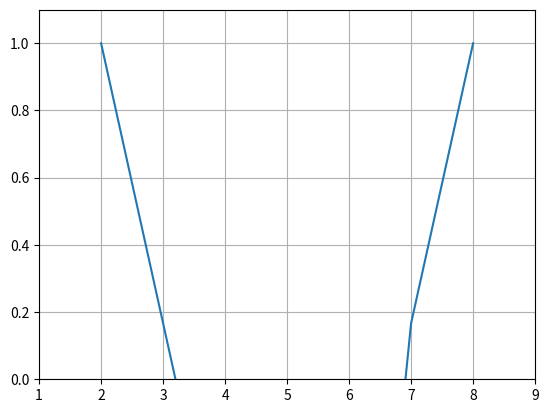

Write the Python code that produced this figure.
import matplotlib.pyplot as plt
import numpy as np
import math
    
class Fuzzy_set:  
    def __init__(self, m: float, M: float, a: float, b: float, inverted: bool = False):
        assert all([n for n in (m, M, a, b) if isinstance(n, float) or isinstance(n, int)]), '(m, M, a, b) - float or int numbers'
        assert m <= M, 'The condition m > M - Invalid'
        assert m != M or not (a == b == 0), 'Configuration (m, m, 0, 0) - Invalid'
        assert a > 0 and b > 0, 'Uncertainty bounds a, b cannot be < 0'
        self.m, self.M = m, M
        self.a, self.b = a, b
        self.inverted = inverted
        self.bounds = (self.m - self.a, self.M + self.b)
        self._calculateCurves()

    def _calculateCurves(self):
        self.kn, self.bn = [], []
        if self.m == self.bounds[0]:
            self.kn.append(0)
        else:
            self.kn.append(round(1/self.a, 7))
            
        if self.M == self.bounds[1]:
            self.kn.append(0)
        else:
            self.kn.append(round(-1/self.b, 7))

        self.bn = [round(-self.kn[0] * (self.bounds[0]), 7),
                   round(1 - self.kn[1] * self.M, 7)]
        
        if self.inverted:
            for i in range(len(self.kn)):
                self.kn[i] = -self.kn[i]
                self.bn[i] = 1 - self.bn[i]
        self.kn = tuple(self.kn)
        self.bn = tuple(self.bn)
    
    def _updateSet(self):
        self.bounds = (self.m - self.a, self.M + self.b)
        self._calculateCurves()

    def _linearProbability(self, x: float, n: int) -> float:
        return self.kn[n] * x + self.bn[n]
    
    def _boundsIntersection(self, other):
        x1 = (other.bn[0] - self.bn[1]) / (self.kn[1] - other.kn[0])
        x2 = (other.bn[1] - self.bn[0]) / (self.kn[0] - other.kn[1])
        return (x1, x2)
    
    def _plot(self, other = None, type: str = None) -> None:
        if isinstance(other, Fuzzy_set):
            bounds = (min(self.bounds[0], other.bounds[0]),
                    max(self.bounds[1], other.bounds[1]))
        elif isinstance(other, tuple):
            bounds = (min(fs.bounds[0] for fs in list(other)+[self]),
                    max(fs.bounds[1] for fs in list(other)+[self]))
        elif isinstance(other, int) or isinstance(other, float):
            bounds = self.bounds

        X = np.arange(bounds[0], bounds[1]+0.1, 0.1)
        
        if type == 'con' or type == 'dil':
            Y = self.probability(X) ** other
        elif type == 'eq':
            Y = 1 - abs(self.probability(X) - other.probability(X))
        elif type == 'ne':
            Y = abs(self.probability(X) - other.probability(X))
        elif type == 'contains':
            other = tuple(list(other) + [self])
            #Y = tuple(min(1, 1 - sum(fs.probability(i) for fs in other)) for i in X) #TODO#
            #print(type(other))
            print(type1(other))
            Y = (1 - np.array([fs.probability(X) for fs in other]).sum(axis=0))
            print(Y)
        elif type == 'matmul_number':
            Y = tuple(min(self.probability(i) * other, 1) for i in X) #TODO
        elif type == 'matmul_set':
            other = tuple(list(other) + [self])
            Y = tuple(math.prod(tuple(fs.probability(i) for fs in other)) for i in X) #TODO
        elif type == 'addition':
            Y = tuple(self.probability(i) + other.probability(i) - \
                 self.probability(i) * other.probability(i) for i in X) #TODO
        elif type == 'floordiv':
            Y = tuple(min(self.probability(i) / 
                math.prod(tuple(fs.probability(i) for fs in other)) 
                if all(tuple(fs.probability(i) for fs in other)) 
                else self.probability(i), 1) for i in X) #TODO
        elif type == 'intersect' or type == 'union':
            other = tuple(list(other) + [self])
            if type == 'intersect':
                Y = tuple(min(tuple(fs.probability(i) for fs in other)) for i in X) #TODO
            else:
                Y = tuple(max(tuple(fs.probability(i) for fs in other)) for i in X) #TODO
        elif type == 'substract':
            Y = tuple(max(self.probability(i) - sum(tuple(fs.probability(i) for fs in other)), 0) for i in X)
        elif type == 'trunc':
            Y = tuple(min(self.probability(i), other) for i in X)
        elif type == 'extension':
            Y = tuple(max(self.probability(i), other) for i in X)
                
        _, ax = plt.subplots()
        ax.set_xlim(bounds[0]-1, bounds[1]+1)
        ax.set_ylim(0, 1.1)
        ax.plot(X, Y)
        ax.grid()
        plt.show()
    
    def _add(self, other) -> tuple:
        a = self.a + other.a
        b = self.b + other.b
        m = self.m + other.m
        M = self.M + other.M
        return (m, M, a, b)
    
    def __add__(self, other):
        assert isinstance(other, Fuzzy_set), 'Addition is performed only with fuzzy sets'
        assert self.inverted == other.inverted, 'Unable to perform operation'
        return Fuzzy_set(*self._add(other))

    def __iadd__(self, other):
        assert isinstance(other, Fuzzy_set), 'Addition is performed only with fuzzy sets'
        assert self.inverted == other.inverted, 'Unable to perform operation'
        self.m, self.M, self.a, self.b = self._add(other)
        self._updateSet()
        return self

    def _sub(self, other) -> tuple:
        a = self.a + other.b
        b = self.b + other.a
        m = self.m - other.M
        M = self.M - other.m
        return (m, M, a, b)
		
    def __sub__(self, other):
        assert isinstance(other, Fuzzy_set), 'Subtraction is performed only with fuzzy sets'
        assert self.inverted == other.inverted, 'Unable to perform operation'
        return Fuzzy_set(*self._sub(other))
    
    def __isub__(self, other):
        assert isinstance(other, Fuzzy_set), 'Subtraction is performed only with fuzzy sets'
        assert self.inverted == other.inverted, 'Unable to perform operation'
        self.m, self.M, self.a, self.b = self._sub(other)
        self._updateSet()
        return self

    def _mul(self, other) -> tuple:
        a = self.m * other.m - (self.bounds[0]) * (other.bounds[0])
        b = (self.bounds[1]) * (other.bounds[1]) - self.M * other.M
        m = self.m * other.m
        M = self.M * other.M
        return (m, M, a, b)
		
    def __mul__(self, other):
        assert isinstance(other, Fuzzy_set), 'Multiplication is performed only with fuzzy sets'
        assert self.inverted == other.inverted, 'Unable to perform operation'
        return Fuzzy_set(*self._mul(other))

    def __imul__(self, other):
        assert isinstance(other, Fuzzy_set), 'Multiplication is performed only with fuzzy sets'
        assert self.inverted == other.inverted, 'Unable to perform operation'
        self.m, self.M, self.a, self.b = self._mul(other)
        self._updateSet()
        return self

    def _truediv(self, other) -> tuple:
        a = (self.m * other.b + other.M * self.a) / (other.M**2 + other.M * other.b)
        b = (other.m * self.b + self.M * other.a) / (other.m**2 + other.m * other.a)
        m = self.m / other.M
        M = self.M / other.m
        return (m, M, a, b)

    def __truediv__(self, other):
        assert isinstance(other, Fuzzy_set), 'Division is performed only with fuzzy sets'
        assert self.inverted == other.inverted, 'Unable to perform operation'
        return Fuzzy_set(*self._truediv(other))

    def __itruediv__(self, other):
        assert isinstance(other, Fuzzy_set), 'Division is performed only with fuzzy sets'
        assert self.inverted == other.inverted, 'Unable to perform operation'
        self.m, self.M, self.a, self.b = self._truediv(other)
        self._updateSet()
        return self

    def __floordiv__(self, *other):
        assert tuple(i for i in other if isinstance(i, Fuzzy_set)), 'Division is performed only with fuzzy sets'
        self._plot(other, type='floordiv')
    
    def _pow(self, exp) -> tuple:
        m, M, a, b = self.params()
        for _ in range(exp-1):
            a = m**2 - (m - a)**2
            b = (M + b)**2 - M**2
            m *= exp
            M *= exp
        return (m, M, a, b)

    def __pow__(self, exp):
        assert isinstance(exp, int), 'A**X, X - integer'
        return Fuzzy_set(*self._pow(exp))

    def __ipow__(self, exp):
        assert isinstance(exp, int), 'A**X, X - integer'        
        self.a, self.m, self.M, self.b = self._pow(exp)
        self._updateSet()
        return self

    def __len__(self) -> float:
        return self.bounds[1] - self.bounds[0] + 1

    def __pos__(self):
        return self

    def __eq__(self, other) -> None:
        self._plot(other, type='eq')

    def __ne__(self, other) -> None:
        self._plot(other, type='ne')

    def __hash__(self):
        return hash((self.m, self.M, self.a, self.b, self.inverted))

    def __repr__(self) -> str:
        return f'Fuzzy_set(m: {self.m}, M: {self.M}, a: {self.a}, b: {self.b})'

    def __round__(self, n=0):
        a = round(self.a, n)
        b = round(self.b, n)
        m = round(self.m, n)
        M = round(self.M, n)
        return Fuzzy_set(m, M, a, b)

    def __invert__(self):
        ''' Supplement A (Inversion A) '''
        return Fuzzy_set(self.m, self.M, self.a, self.b, inverted=True)

    def mean(self) -> float:
        ''' Mean of A '''
        return (self.bounds[0] + 
                2 * (self.m + self.M) + self.bounds[1])/6

    def var(self) -> float:
        ''' The variance of A '''
        return ((self.bounds[1] - self.bounds[0])**2
            + 2 * (self.bounds[1] - self.bounds[0]) *
                (self.M - self.m) + 3*(self.M - self.m)**2)/24

    def con(self, k: float = 2) -> None:
        ''' Algebraic concentration of fuzzy set '''
        assert isinstance(k, float) and k > 1, 'k < 1'
        self._plot(k, type='con')
    
    def dil(self, k: float = 0.5) -> None:
        ''' Algebraic dilatation of fuzzy set '''
        assert isinstance(k, float) and k < 1, 'k > 1'
        assert k > 0, 'k < 0'
        self._plot(k, type='dil')

    def contains(self, *other) -> None:
        assert tuple(i for i in other if isinstance(i, Fuzzy_set))
        self._plot(other, type='contains')

    def intersect(self, *other) -> None:
        ''' Intersection of A '''
        assert tuple(i for i in other if isinstance(i, Fuzzy_set)), 'Only Fuzzy sets allowed'
        self._plot(other, type='intersect')

    def union(self, *other) -> None:
        ''' Union of A '''
        assert tuple(i for i in other if isinstance(i, Fuzzy_set)), 'Only Fuzzy sets allowed'
        self._plot(other, type='union')
    
    def addition(self, other) -> None:
        ''' Algebraic addition of fuzzy sets '''
        self._plot(other, type='addition')
    
    def substract(self, *other) -> None:
        ''' Algebraic substraction of fuzzy sets '''
        assert tuple(i for i in other if isinstance(i, Fuzzy_set)), 'Only Fuzzy sets allowed'
        self._plot(other, type='substract')
    
    def mul(self, *other) -> None:
        ''' Algebraic multiplication of fuzzy sets '''
        assert isinstance(*other, float) and other < 1 or tuple(i for i in other if isinstance(i, Fuzzy_set))
        if isinstance(*other, float) or isinstance(*other, int):
            self._plot(other, type='matmul_number')
        else:
            self._plot(other, type='matmul_set')
        
    def trunc(self, k: float) -> None:
        ''' Truncation of fuzzy set '''
        assert isinstance(k, float) and k < 1, 'k > 1'
        self._plot(k, type='trunc')
    
    def extension(self, k: float) -> None:
        assert isinstance(k, float) and k < 1, 'k > 1'
        self._plot(k, type='extension')

    def probability(self, x: float, accuracy: int = 4) -> float:
        assert isinstance(x, int) or isinstance(x, float) or isinstance(x, np.ndarray)
        assert isinstance(accuracy, int)
        if isinstance(x, np.ndarray):
            if self.inverted:
                x1 = np.ones_like(x[np.where(np.less_equal(x, self.bounds[0]))])
                x5 = np.ones_like(x[np.where(np.greater_equal(x, self.bounds[1]))])
            else:
                x1 = np.zeros_like(x[np.where(np.less_equal(x, self.bounds[0]))])
                x5 = np.zeros_like(x[np.where(np.greater_equal(x, self.bounds[1]))])
            x2 = np.around(self._linearProbability(x[np.where(np.logical_and(x > self.bounds[0], x < self.m))[0]], 0), accuracy)
            x3 = np.ones_like(np.where(np.logical_and(x >= self.m, x <= self.M))[0])
            x4 = np.around(self._linearProbability(x[np.where(np.logical_and(x > self.M, x < self.bounds[1]))[0]], 1), accuracy)
            return np.concatenate([x1, x2, x3, x4, x5], axis=0)         
        else:
            if x <= self.bounds[0] or x >= self.bounds[1]:
                if self.inverted:
                    return 1
                return 0
            elif self.bounds[0] < x < self.m:
                return round(self._linearProbability(x, 0), accuracy)
            elif self.m <= x <= self.M:
                return 1
            elif self.M < x < self.bounds[1]:
                return round(self._linearProbability(x, 1), accuracy)

    def supr(self, other) -> float:
        ''' Supremum of two fuzzy sets '''
        assert isinstance(other, Fuzzy_set)
        if self.inverted == other.inverted:
            if (self.m <= other.m and self.M >= other.m or
                self.m >= other.m  and self.m <= other.M):
                if self.inverted:
                    return 0
                return 1
            elif (self.bounds[1] <= other.bounds[0] or
                self.bounds[0] >= other.bounds[1]):
                if self.inverted:
                    return 1
                return 0
        else:
            if (self.bounds[0] > other.m or
                self.bounds[1] < other.M):
                if self.inverted:
                    return 1
                return 0
            if (self.m <= other.bounds[0] or
                self.M >= other.bounds[1]):
                if self.inverted:
                    return 0
                return 1
        
        x1, x2 = self._boundsIntersection(other)
        y1 = round(self.kn[1] * x1 + self.bn[1], 4)
        y2 = round(self.kn[0] * x2 + self.bn[0], 4)
        if 0 <= y1 <= 1 and 0 <= y2 <= 1:
            return max(y1, y2)
        elif 0 <= y1 <= 1:
            return y1
        return y2

    def inf(self, other) -> float:
        ''' Infimum of two fuzzy sets '''
        assert isinstance(other, Fuzzy_set)
        if self.inverted == other.inverted:
            return 0
        else:
            if (self.m > other.bounds[0] or
                self.M < other.bounds[1]):
                return 0
            elif (self.bounds[0] >= other.m or
                self.bounds[1] <= other.M):
                return 1

        x1, x2 = self._boundsIntersection(other)
        y1 = round(self.kn[1] * x1 + self.bn[1], 4)
        y2 = round(self.kn[0] * x2 + self.bn[0], 4)
        if 0 <= y1 <= 1 and 0 <= y2 <= 1:
            return round(max(y1, y2), 4)
        elif 0 <= y1 <= 1:
            return y1
        return y2
    
    def core(self) -> tuple:
        return (self.m, self.M)
    
    def a_level(self, a: float) -> tuple:
        assert a < 1, 'a >= 1'
        #TODO a
        return ((self.bounds[0]+self.m)/2,
                (self.M+self.bounds[1])/2)
    
    def support(self) -> tuple:
        return (self.bounds[0], self.bounds[1])

    def params(self) -> tuple: 
        return (self.m, self.M, self.a, self.b)

    def coefs(self) -> tuple:
        return ((self.kn[0], self.kn[1]), (self.bn[0], self.bn[1]))

    def draw_set(self, bounds: bool = True, title: str = 'Fuzzy set mapping') -> None:
        _, ax = plt.subplots()
        X = (self.bounds[0], self.m, self.M, self.bounds[1])
        Y = (0, 1, 1, 0)
        if self.inverted:
            Y = (1, 0, 0, 1)
        ax.plot(X, Y)
        
        if bounds and not (self.m == self.M == self.b == 0 or
                self.m == self.M == self.a == 0):
            if self.bounds[0] != self.m:
                ax.plot((self.m, self.m), (0, 1), dashes=[6, 2])
            if self.bounds[1] != self.M:
                ax.plot((self.M, self.M), (0, 1), dashes=[6, 2])
        ax.set(xlabel='X', ylabel='Probability',
                title=title)
        ax.grid()
        plt.show()

class Fuzzy_field:
    def __init__(self, *fuzzy_sets):
        self.field = []
        for fuzzy_set in fuzzy_sets:
            self.field.append(fuzzy_set)
        self.field = list(set(tuple(self.field)))
        
    def __add__(self, other):
        return Fuzzy_field(*list(set(tuple(self.field+other.field))))

    def __iadd__(self, other):
        self.field += other.field
        self.field = list(set(tuple(self.field)))
        return self

    def clear(self) -> None:
        self.field = []

    def add(self, *fuzzy_sets) -> None:
        for fuzzy_set in fuzzy_sets:
            self.field.append(fuzzy_set)
        self.field = list(set(tuple(self.field)))

    def field_info(self) -> None:
        if not len(self.field):
            print('Field is empty')
        else:
            print(f'{len(self.field)} sets:')
            i = 1
            for fuzzy_set in self.field:
                print(f'{i}: {fuzzy_set.params()}')
                i += 1

    def draw_field(self, bounds=False, title: str = 'Fuzzy set\'s field mapping') -> None:
        _, ax = plt.subplots()
        for fuzzy_set in self.field:
            if not fuzzy_set.inverted:
                ax.plot((fuzzy_set.bounds[0],
                         fuzzy_set.m,
                         fuzzy_set.M,
                         fuzzy_set.bounds[1]),
                        (0, 1, 1, 0))
            else:
                ax.plot((fuzzy_set.bounds[0],
                         fuzzy_set.m,
                         fuzzy_set.M,
                         fuzzy_set.bounds[1]),
                        (1, 0, 0, 1))
            if bounds:
                if not (fuzzy_set.m == fuzzy_set.M == fuzzy_set.b == 0 or
                        fuzzy_set.m == fuzzy_set.M == fuzzy_set.a == 0):
                    if fuzzy_set.bounds[0] != fuzzy_set.m:
                        ax.plot((fuzzy_set.m, fuzzy_set.m),
                                (0, 1), dashes=[6, 2])
                    if fuzzy_set.bounds[1] != fuzzy_set.M:
                        ax.plot((fuzzy_set.M, fuzzy_set.M), (0, 1),
                                dashes=[6, 2])
                
        ax.set(xlabel='X', ylabel='Probability',
                title=title)
        ax.grid()
        plt.show()
A = Fuzzy_set(5,6,1,1)
B = Fuzzy_set(4,5,2,3)
C = Fuzzy_set(5,6,3,2)
#A.draw_set()
Q=Fuzzy_field(A,B,C)
#Q.draw_field()
type1 = type
A.contains(B,C)